3-way image classification set "hand_gestures_data" from GitHub (abhishekjagtap1/Control_MountainCar-v0_using_Hand_Gestures_Real_Time); label vocabulary: move back, move forward, stop sign.

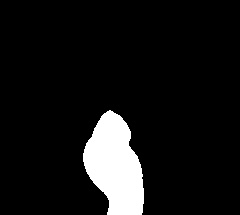
Label: move back

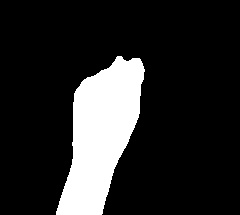
Label: move back

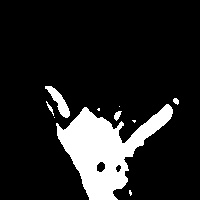
Label: stop sign

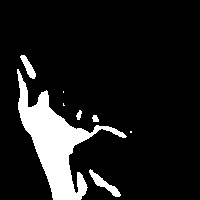
Label: stop sign

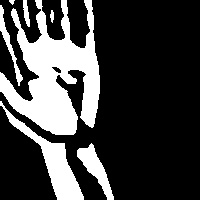
Label: move forward

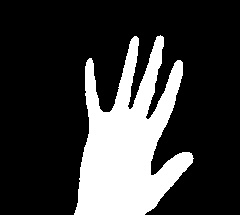
Label: move forward
